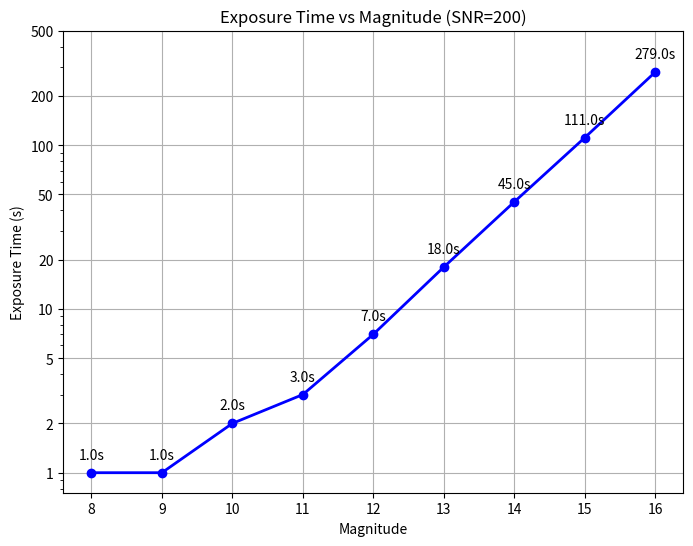

Write the Python code that produced this figure. (Note: this script raises an exception after producing the figure.)
import numpy as np
import math
import matplotlib.pyplot as plt

# Ambil data dari main2_24_march.py
telescope_data = {
    "aperture": 0.28,  # Celestron C11
    "focal_length": 2.8
}

ccd_data = {
    "quantum_efficiency": 0.65,  # QHY 174 GPS
    "read_noise": 2.0,
    "pixel_size": 5.86,
    "dark_current": 0
}

# Parameter tetap
filter_name = "V"
sky_brightness = 17.5  # mag/arcsec²
zenith_distance = 30.0  # degrees
fwhm = 6.3  # pixels
zeropoint = 24.89  # Celestron C11 + QHY 174 GPS
k = 1.21  # koefisien ekstingsi untuk filter V

def calculate_snr(magnitude, exposure_time):
    # Hitung ekstingsi
    extinction = k * (1 / math.cos(math.radians(zenith_distance)))
    
    # Hitung flux bintang
    flux_star = 10 ** (-0.4 * (magnitude - zeropoint))
    aperture_area = math.pi * (telescope_data["aperture"] / 2) ** 2
    signal_star = flux_star * aperture_area * ccd_data["quantum_efficiency"]
    
    # Hitung sky background
    flux_sky = 10 ** (-0.4 * sky_brightness)
    signal_sky = flux_sky * aperture_area * ccd_data["quantum_efficiency"]
    
    # Hitung noise components
    num_pixels = math.pi * (1.5 * fwhm) ** 2
    
    noise_sky = math.sqrt(signal_sky * num_pixels * exposure_time)
    noise_read = math.sqrt(num_pixels) * ccd_data["read_noise"]
    noise_dark = math.sqrt(num_pixels * ccd_data["dark_current"] * exposure_time)
    total_noise = math.sqrt((signal_star * exposure_time) + noise_sky + noise_read + noise_dark)
    
    return (signal_star * exposure_time) / total_noise

# Plot 1: SNR tetap = 200, magnitude vs exposure time
magnitude_range = np.array([8, 9, 10, 11, 12, 13, 14, 15, 16])
exposure_times_calculated = []

for mag in magnitude_range:
    exp_time = 1.0
    while True:
        snr = calculate_snr(mag, exp_time)
        if snr >= 200 or exp_time > 3600:
            exposure_times_calculated.append(exp_time)
            break
        exp_time += 1.0

# Plot 2: Magnitude tetap = 11.5, exposure time vs SNR
exposure_range = np.array([1, 5, 10, 30, 60, 120, 180, 240, 300])
snr_values_calculated = []

fixed_magnitude = 11.5
for exp_time in exposure_range:
    snr = calculate_snr(fixed_magnitude, exp_time)
    snr_values_calculated.append(snr)

# Create two separate figures
# Plot 1: SNR tetap = 200, magnitude vs exposure time
plt.figure(figsize=(8, 6))
plt.plot(magnitude_range, exposure_times_calculated, 'b-o', linewidth=2)
plt.xlabel('Magnitude')
plt.ylabel('Exposure Time (s)')
plt.title(f'Exposure Time vs Magnitude (SNR={200})')
plt.grid(True)
plt.yscale('log')

# Buat custom y-ticks dengan interval yang lebih halus
y_ticks = [1, 2, 5, 10, 20, 50, 100, 200, 500]  # Nilai-nilai yang akan ditampilkan
plt.yticks(y_ticks, [str(y) for y in y_ticks])  # Set ticks dan labelnya

# Format y-axis dengan angka normal
plt.gca().yaxis.set_major_formatter(plt.ScalarFormatter())
plt.gca().yaxis.get_major_formatter().set_scientific(False)

# Add data labels
for i, txt in enumerate(exposure_times_calculated):
    plt.annotate(f'{txt:.1f}s', 
                (magnitude_range[i], exposure_times_calculated[i]),
                textcoords="offset points",
                xytext=(0,10),
                ha='center')

# Save first plot
plt.savefig('static/exposure_vs_magnitude.png')
plt.close()

# Plot 2: Magnitude tetap = 11.5, exposure time vs SNR
plt.figure(figsize=(8, 6))
plt.plot(exposure_range, snr_values_calculated, 'r-o', linewidth=2)
plt.xlabel('Exposure Time (s)')
plt.ylabel('SNR')
plt.title(f'SNR vs Exposure Time (Magnitude={fixed_magnitude})')
plt.grid(True)

# Add data labels
for i, txt in enumerate(snr_values_calculated):
    plt.annotate(f'{txt:.1f}', 
                (exposure_range[i], snr_values_calculated[i]),
                textcoords="offset points",
                xytext=(0,10),
                ha='center')

# Save second plot
plt.savefig('static/snr_vs_exposure.png')
plt.close()

# Print tables (existing code)
print("\nTabel 1: SNR Tetap = 200")
print("------------------------")
print("Magnitude | Exposure Time (s)")
print("------------------------")
for mag, exp in zip(magnitude_range, exposure_times_calculated):
    print(f"{mag:8.1f} | {exp:8.1f}")

print("\nTabel 2: Magnitude Tetap = 11.5")
print("------------------------")
print("Exp Time (s) | SNR")
print("------------------------")
for exp, snr in zip(exposure_range, snr_values_calculated):
    print(f"{exp:11.1f} | {snr:8.1f}")